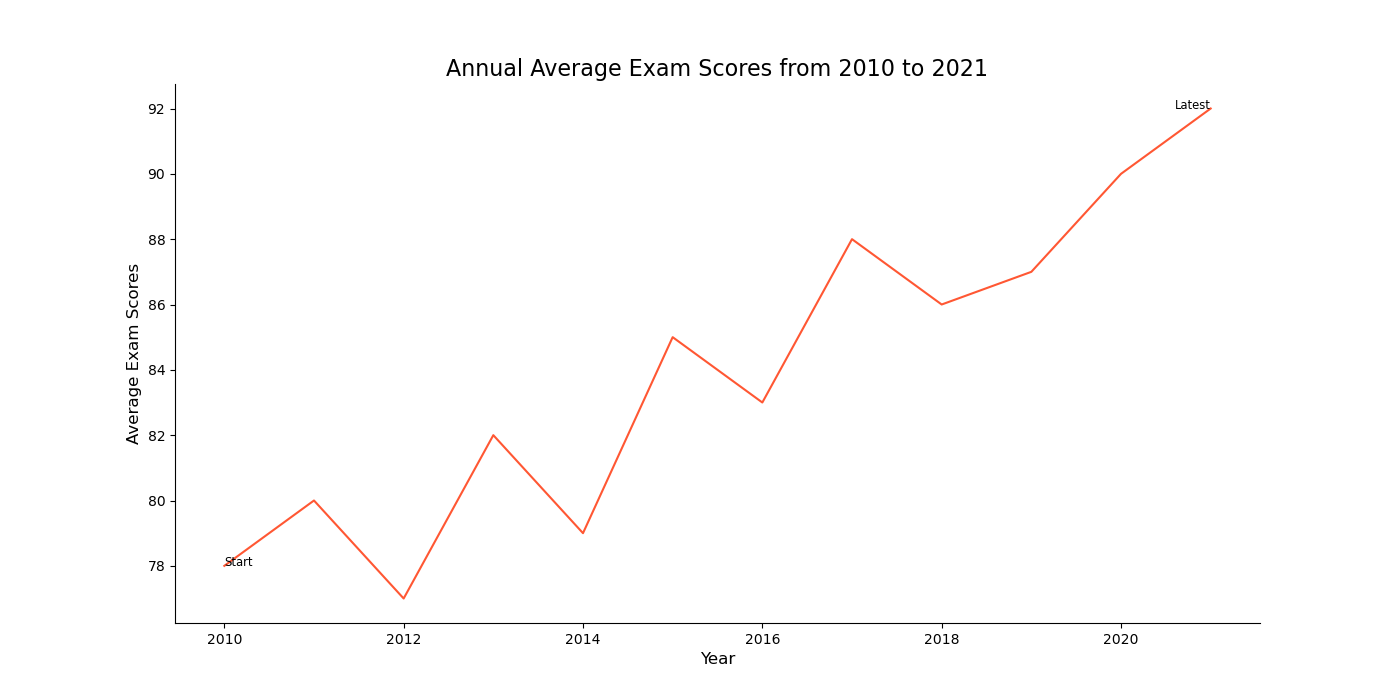

Values plotted in this chart, from the file beside it:
Year, Average Exam Scores
2010, 78
2011, 80
2012, 77
2013, 82
2014, 79
2015, 85
2016, 83
2017, 88
2018, 86
2019, 87
2020, 90
2021, 92
